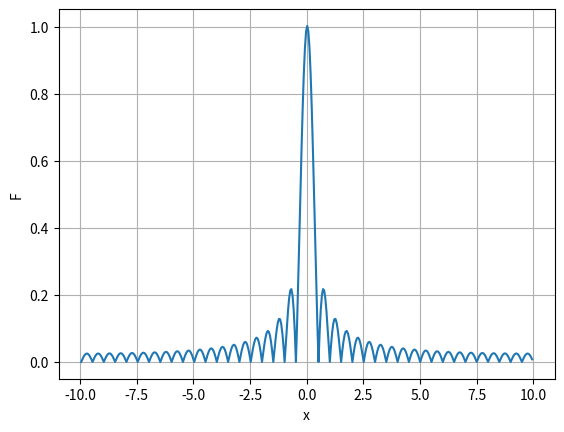

Write Python code to recreate this figure.
import numpy as np
import matplotlib.pyplot as plt
import scipy.fftpack
from scipy.linalg import dft

def rect(x):
    r = np.empty(len(x))
    for i in np.arange(0, len(x), 1):
        if abs(x[i]) > 1:
            r[i] = 0
        else:
            r[i] = 0.5
    return r

# phase = np.pi / 4
# t = np.linspace(0, 10, num=2000, endpoint=False)
# y = rect(t)
# Y = scipy.fftpack.fftshift(scipy.fftpack.fft(y))
# f = scipy.fftpack.fftshift(scipy.fftpack.fftfreq(len(t)))
#
# p = np.angle(Y)
# p[np.abs(Y) < 1] = 0
# plt.plot(f, p)
# plt.show()

# 1st one
n = 400
x = np.linspace(-10,10,n)
s = (np.amax(x)-np.amin(x))/(n-1)
uniform=rect(x)
shift = lambda x:np.append(x[int(n/2):],x[:int(n/2)])
r_shift=shift(uniform)
F_shift=np.dot(dft(n),r_shift)
F = shift(F_shift)*s
nu = x/(n*s**2)
plt.figure()
plt.xlabel('x')
plt.ylabel('F')
plt.plot(nu,abs(F))
plt.grid()
plt.savefig('FT_RECT_1_3.jpg')
plt.show()